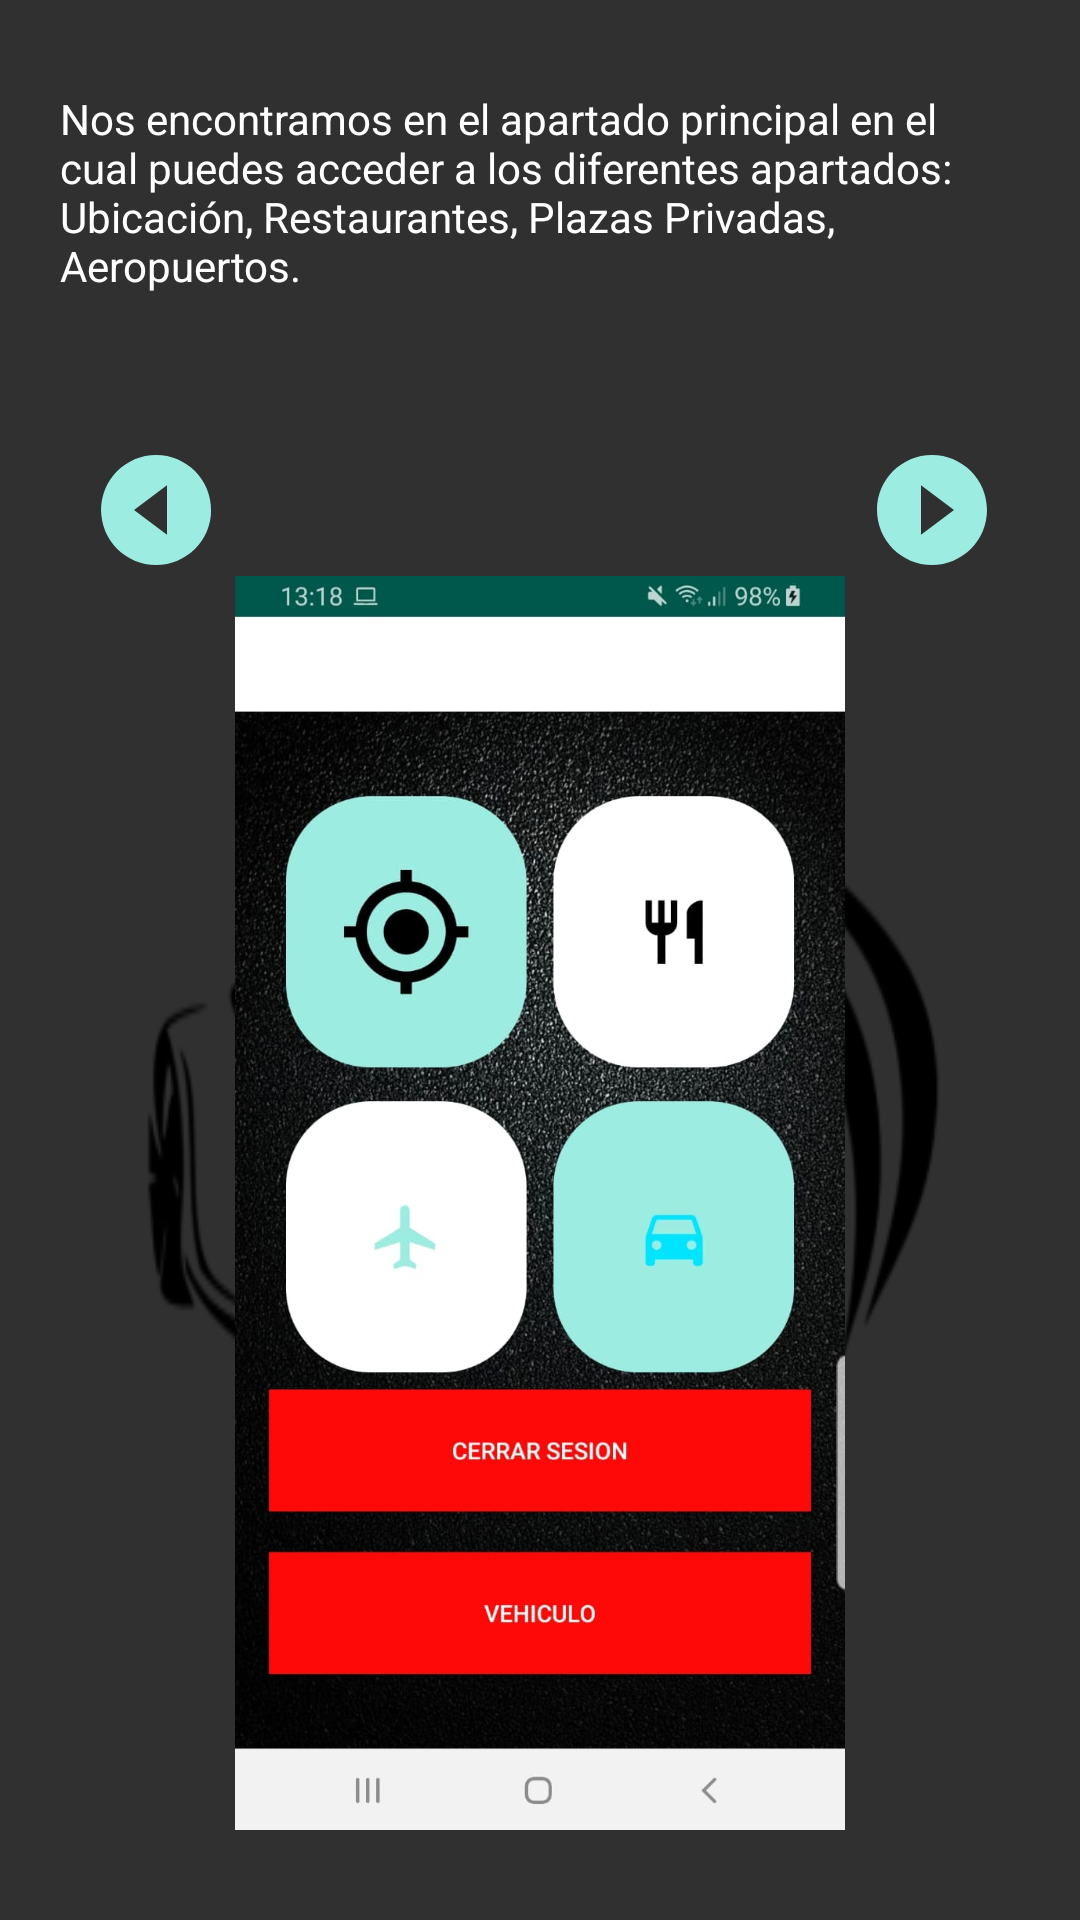

The Android layout XML behind this screen, and the referenced resources:
<!-- AndroidManifest.xml: application theme Theme.AppCompat.NoActionBar -->
<!-- res/layout/activity_ayuda_aparcamiento.xml -->
<?xml version="1.0" encoding="utf-8"?>
<LinearLayout xmlns:android="http://schemas.android.com/apk/res/android"
    android:layout_width="match_parent"
    android:layout_height="match_parent"
    xmlns:app="http://schemas.android.com/apk/res-auto"
    android:background="@drawable/fondoasfalto"
    android:orientation="vertical">
    <TextView
        android:id="@+id/textView3"
        android:layout_width="wrap_content"
        android:layout_height="wrap_content"
        android:text="Nos encontramos en el apartado principal en el cual puedes acceder a los diferentes apartados:
        Ubicación, Restaurantes, Plazas Privadas, Aeropuertos."
        android:textSize="14sp"
        android:padding="20dp"
        android:layout_gravity="center_horizontal"
        android:textColor="#ffffff"
        android:layout_marginTop="10dp"/>

    <LinearLayout
        android:layout_width="match_parent"
        android:layout_height="match_parent"
        android:padding="30dp"
        android:paddingBottom="30dp"
        android:orientation="vertical"
        android:background="@drawable/logocoche"
        android:layout_gravity="center"
        >

        <RelativeLayout
            android:layout_width="350dp"
            android:layout_height="wrap_content">

            <ImageButton
                android:id="@+id/button_before"
                android:layout_width="wrap_content"
                android:layout_height="wrap_content"
                android:background="@drawable/ic_next"
                android:rotation="180" />

            <ImageButton
                android:id="@+id/button_next"
                android:layout_width="wrap_content"
                android:layout_height="wrap_content"
                android:layout_alignEnd="@+id/button_before"
                android:layout_gravity="end"
                android:layout_marginEnd="-259dp"
                android:background="@drawable/ic_next" />
        </RelativeLayout>

        <ImageView
            android:layout_width="wrap_content"
            android:layout_height="wrap_content"
            android:src="@drawable/pantallaprincipal" />


    </LinearLayout>


</LinearLayout>
<!-- resources referenced by this layout -->
<resources>
  <!-- drawable ic_next (drawable) -->
  <vector xmlns:android="http://schemas.android.com/apk/res/android"
      android:width="44dp"
      android:height="44dp"
      android:viewportWidth="24"
      android:viewportHeight="24">
    <path
        android:fillColor="#9DECE2"
        android:pathData="M12,2C6.48,2 2,6.48 2,12s4.48,10 10,10 10,-4.48 10,-10S17.52,2 12,2zM10,16.5v-9l6,4.5 -6,4.5z"/>
  </vector>
  <!-- drawable logocoche: png bitmap (drawable-mdpi, 23105 bytes) -->
  <!-- drawable pantallaprincipal: jpg bitmap (drawable-mdpi, 110949 bytes) -->
</resources>
